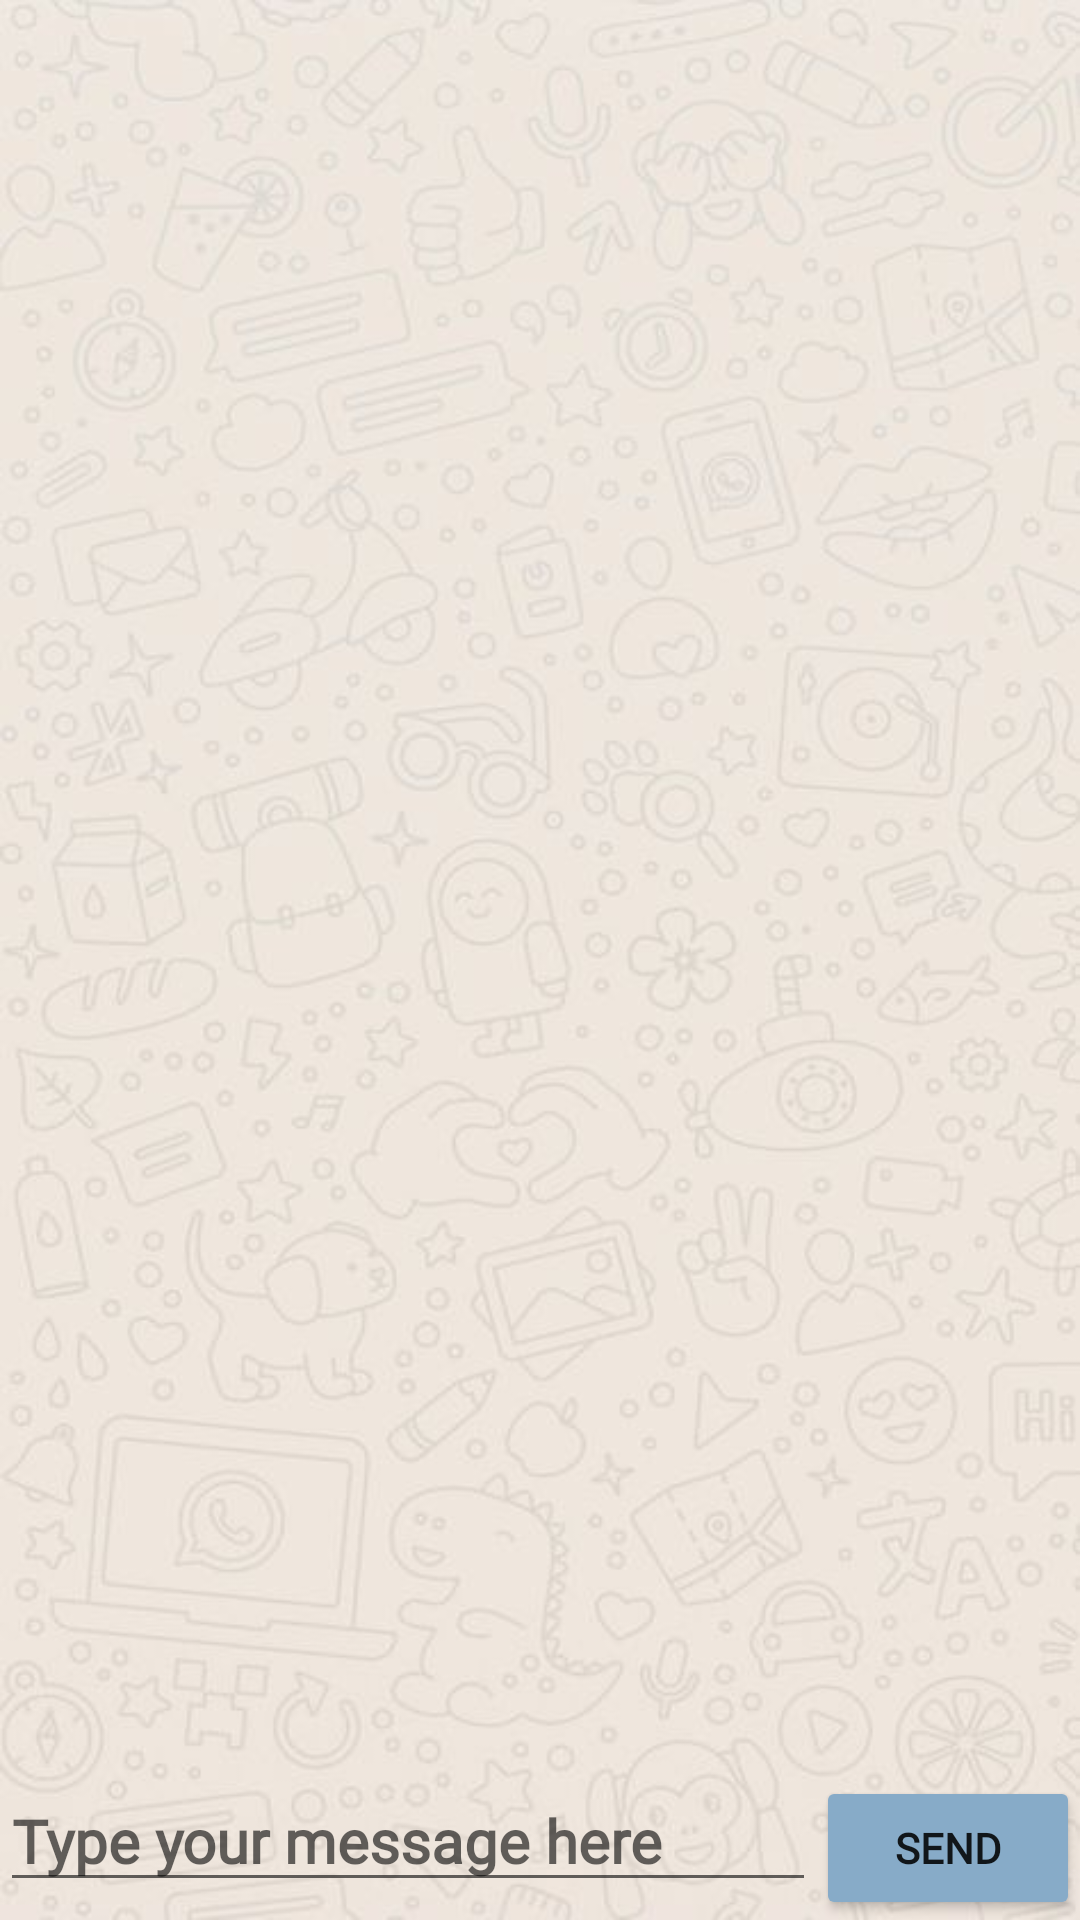

Layout XML and referenced resources for this Android screen:
<!-- AndroidManifest.xml: application theme Theme.EncyptedChat -->
<!-- res/layout/activity_decrypt.xml -->
<?xml version="1.0" encoding="utf-8"?>
<LinearLayout xmlns:android="http://schemas.android.com/apk/res/android"
    xmlns:app="http://schemas.android.com/apk/res-auto"
    xmlns:tools="http://schemas.android.com/tools"
    android:layout_width="match_parent"
    android:layout_height="match_parent"
    android:orientation="vertical"
    tools:context=".DecryptActivity"
    android:background="@drawable/img"
    android:id="@+id/activity_decrypt1">

    <androidx.recyclerview.widget.RecyclerView
        android:id="@+id/myMessages"
        android:layout_width="match_parent"
        android:layout_height="match_parent"
        android:layout_weight="1"
        app:layoutManager="androidx.recyclerview.widget.GridLayoutManager"
        tools:listitem="@layout/list_message"
        />

    <LinearLayout
        android:layout_width="match_parent"
        android:layout_height="wrap_content"
        android:orientation="horizontal"
        android:gravity="bottom">

        <EditText
            android:layout_width="0dp"
            android:layout_height="wrap_content"
            android:layout_weight="1"
            android:fontFamily="@font/font3"
            android:textSize="20sp"
            android:textStyle="bold"
            android:textColor="@color/black"
            android:hint="Type your message here"
            android:id="@+id/inputText">

        </EditText>

        <Button
            android:id="@+id/send_BTN"
            android:layout_width="wrap_content"
            android:layout_height="wrap_content"
            android:text="send"
            android:textStyle="bold"
            android:fontFamily="@font/font3"
            android:backgroundTint="#87ABC8">

        </Button>
    </LinearLayout>

</LinearLayout>
<!-- res/layout/list_message.xml (included above) -->
<?xml version="1.0" encoding="utf-8"?>
<RelativeLayout xmlns:android="http://schemas.android.com/apk/res/android"
    android:layout_width="match_parent"
    android:layout_height="wrap_content"
    xmlns:app="http://schemas.android.com/apk/res-auto"
    xmlns:card_view="http://schemas.android.com/tools"
    app:cardCornerRadius="18dp"
    android:layout_margin="8dp">

    <com.google.android.material.card.MaterialCardView
        android:id="@+id/account"
        android:layout_width="match_parent"
        android:layout_height="wrap_content"
        android:alpha="0.5"
        android:background="#EFD6DF"
        app:cardCornerRadius="18dp">

        <androidx.appcompat.widget.LinearLayoutCompat
            android:layout_width="match_parent"
            android:layout_height="wrap_content"
            android:orientation="horizontal">

            <LinearLayout
                android:layout_width="match_parent"
                android:layout_height="wrap_content"
                android:background="#83ECCACA"
                android:elevation="0dp"
                android:orientation="vertical">

                <com.google.android.material.textview.MaterialTextView
                    android:id="@+id/sender_name"
                    android:layout_width="wrap_content"
                    android:layout_height="wrap_content"
                    android:layout_weight="6"
                    android:padding="10dp"
                    android:text="name"
                    android:textStyle="bold"
                    android:fontFamily="@font/font3"
                    android:textColor="@color/black"
                    android:textSize="18dp" />

                <LinearLayout
                    android:layout_width="match_parent"
                    android:layout_height="wrap_content"
                    android:orientation="horizontal">

                    <com.google.android.material.textview.MaterialTextView
                        android:id="@+id/message"
                        android:layout_width="0dp"
                        android:layout_weight="6"
                        android:layout_height="wrap_content"
                        android:text="message"
                        android:fontFamily="@font/font3"
                        android:textStyle="bold"
                        android:padding="10dp"
                        android:textColor="@color/black"
                        android:textSize="18dp" />

                    <com.google.android.material.button.MaterialButton
                        android:id="@+id/decrypt"
                        style="@style/Widget.Material3.Button.IconButton"
                        android:layout_width="wrap_content"
                        android:layout_height="wrap_content"
                        android:layout_gravity="end"
                        android:layout_marginRight="5dp"
                        android:layout_marginBottom="10dp"
                        android:text="decrypt"
                        android:textStyle="bold"
                        android:fontFamily="@font/font3"
                        android:textSize="15sp"
                        android:textColor="#87ABC8"
                        app:strokeColor="@color/black"
                        card_view:cardBackgroundColor="@android:color/transparent"
                        android:insetBottom="5dp"
                        app:iconTint="@color/black" />


                </LinearLayout>
            </LinearLayout>
        </androidx.appcompat.widget.LinearLayoutCompat>
    </com.google.android.material.card.MaterialCardView>
</RelativeLayout>
<!-- resources referenced by this layout -->
<resources>
  <!-- drawable img: png bitmap (drawable, 308301 bytes) -->
  <style name="Theme.EncyptedChat" parent="Theme.MaterialComponents.Light.NoActionBar">
          
          <item name="colorPrimary">#D1CB97</item>
          <item name="colorPrimaryVariant">@color/white</item>
          <item name="colorOnPrimary">@color/white</item>
          
          <item name="colorSecondary">@color/white</item>
          <item name="colorSecondaryVariant">@color/white</item>
          <item name="colorOnSecondary">@color/black</item>
          
          <item name="android:statusBarColor">@color/white</item>
          
      </style>
  <!-- not gathered from this repository: default colours our renderer supplied (Android Studio template values) -->
  <color name="black">#FF000000</color>
  <color name="white">#FFFFFFFF</color>
</resources>
